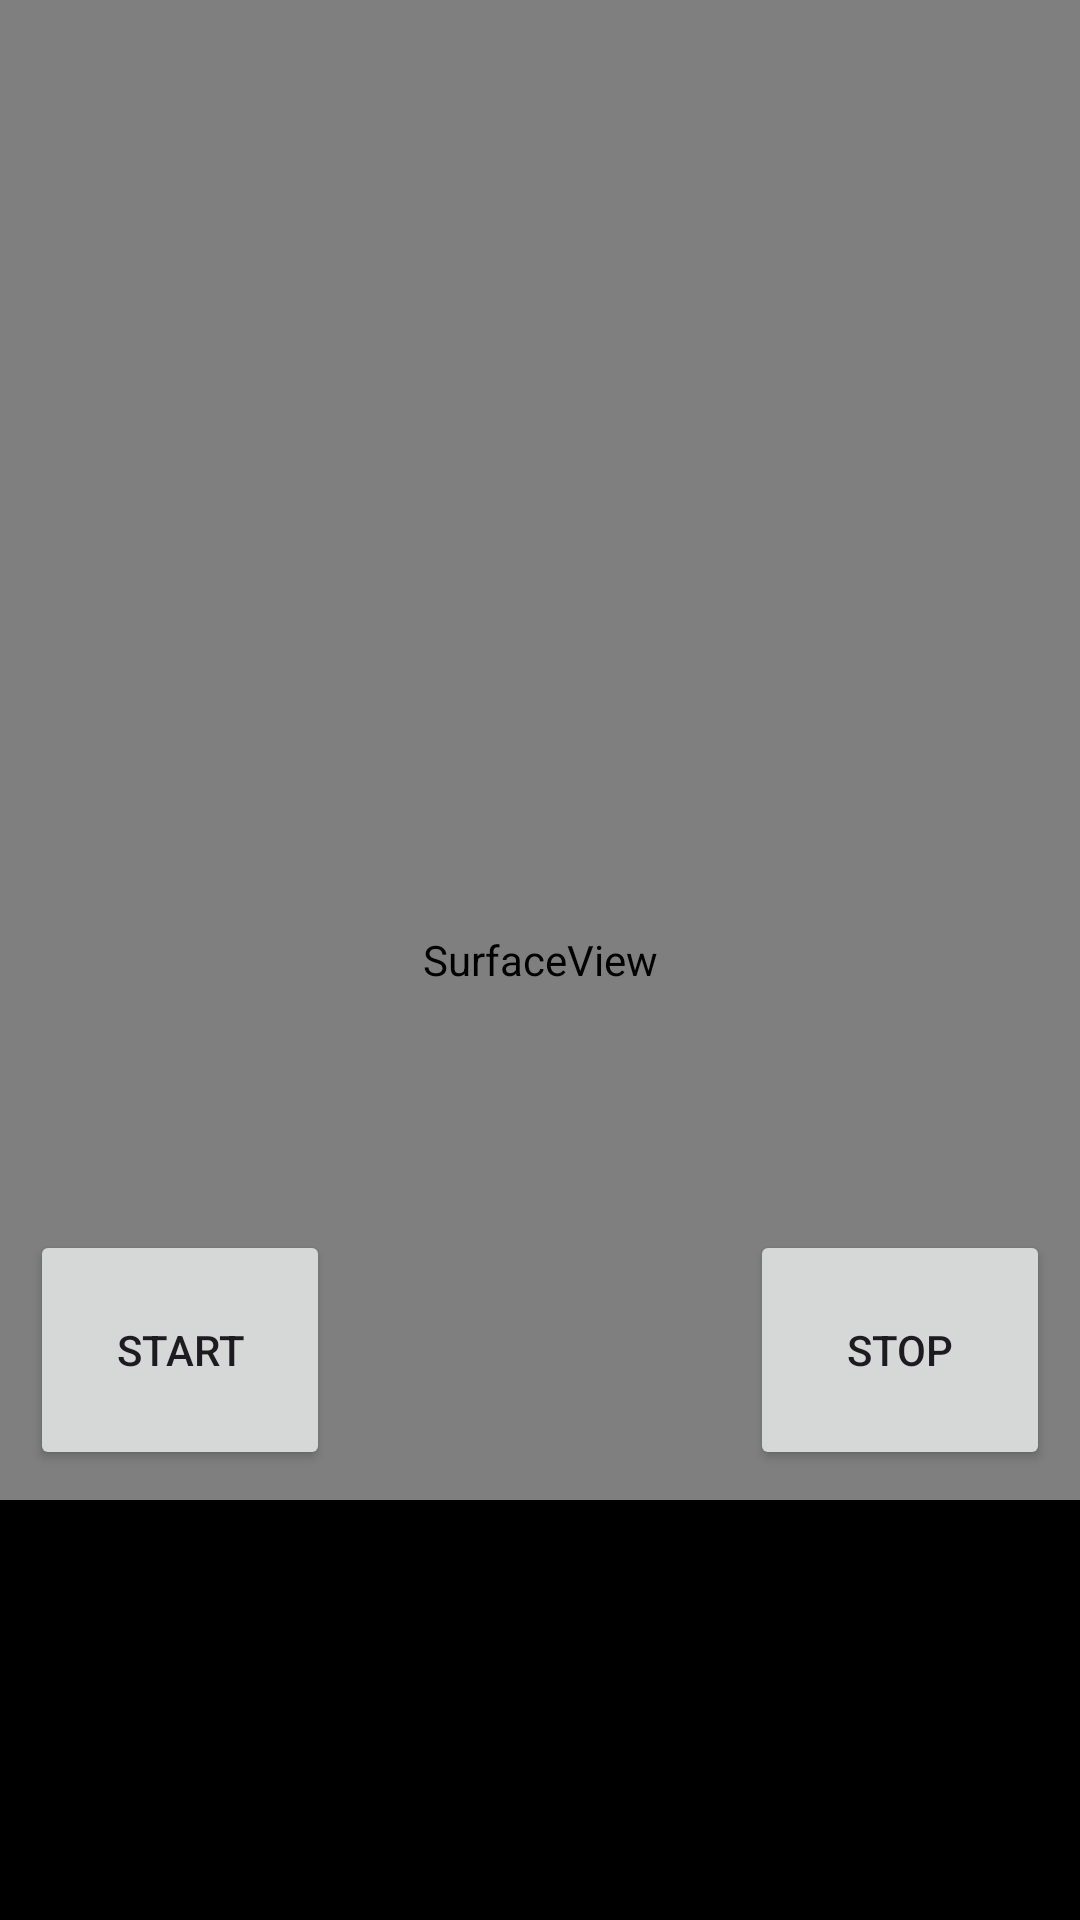

The Android layout XML behind this screen, and the referenced resources:
<!-- AndroidManifest.xml: application theme Theme.TextRecognition4 -->
<!-- res/layout/activity_main.xml -->
<?xml version="1.0" encoding="utf-8"?>
<androidx.constraintlayout.widget.ConstraintLayout xmlns:android="http://schemas.android.com/apk/res/android"
    xmlns:app="http://schemas.android.com/apk/res-auto"
    xmlns:tools="http://schemas.android.com/tools"
    android:id="@+id/main"
    android:layout_width="match_parent"
    android:layout_height="match_parent"
    tools:context="com.android.example.textrecognitionlive.main.MainFragment">


    <androidx.camera.view.PreviewView
        android:id="@+id/viewFinder"
        android:layout_width="match_parent"
        android:layout_height="match_parent">


    </androidx.camera.view.PreviewView>

    <SurfaceView
        android:id="@+id/overlay"
        android:layout_width="match_parent"
        android:layout_height="0dp"
        app:layout_constraintBottom_toBottomOf="@id/viewFinder"
        app:layout_constraintEnd_toEndOf="@id/viewFinder"
        app:layout_constraintStart_toStartOf="@id/viewFinder"
        app:layout_constraintTop_toTopOf="@id/viewFinder" />


    

    <Button
        android:id="@+id/start_button"
        android:layout_width="100dp"
        android:layout_height="80dp"
        android:layout_marginEnd="240dp"
        android:layout_marginTop="40dp"
        android:layout_marginBottom="150dp"
        android:elevation="2dp"
        android:text="@string/start"
        app:layout_constraintBottom_toBottomOf="parent"
        app:layout_constraintLeft_toLeftOf="parent"
        app:layout_constraintRight_toRightOf="parent"/>

    <Button
        android:id="@+id/stop_button"
        android:layout_width="100dp"
        android:layout_height="80dp"
        android:layout_marginStart="240dp"
        android:layout_marginTop="480dp"
        android:layout_marginBottom="150dp"
        android:elevation="2dp"
        android:text="@string/stop"
        app:layout_constraintBottom_toBottomOf="parent"
        app:layout_constraintLeft_toLeftOf="parent"
        app:layout_constraintRight_toRightOf="parent"/>

    <TextView
        android:id="@+id/recogText"
        android:layout_width="match_parent"
        android:layout_height="140dp"
        android:background="@android:color/black"
        android:padding="16dp"
        android:scrollbars="vertical"
        android:textColor="@android:color/white"
        android:textSize="12sp"
        app:layout_constraintBottom_toBottomOf="parent"
        app:layout_constraintLeft_toLeftOf="parent"
        app:layout_constraintRight_toRightOf="parent"/>

</androidx.constraintlayout.widget.ConstraintLayout>





    

    


<!-- resources referenced by this layout -->
<resources>
  <string name="start">Start</string>
  <string name="stop">Stop</string>
  <style name="Theme.TextRecognition4" parent="Base.Theme.TextRecognition4" />
  <style name="Base.Theme.TextRecognition4" parent="Theme.Material3.DayNight.NoActionBar">
          
          
      </style>
</resources>
